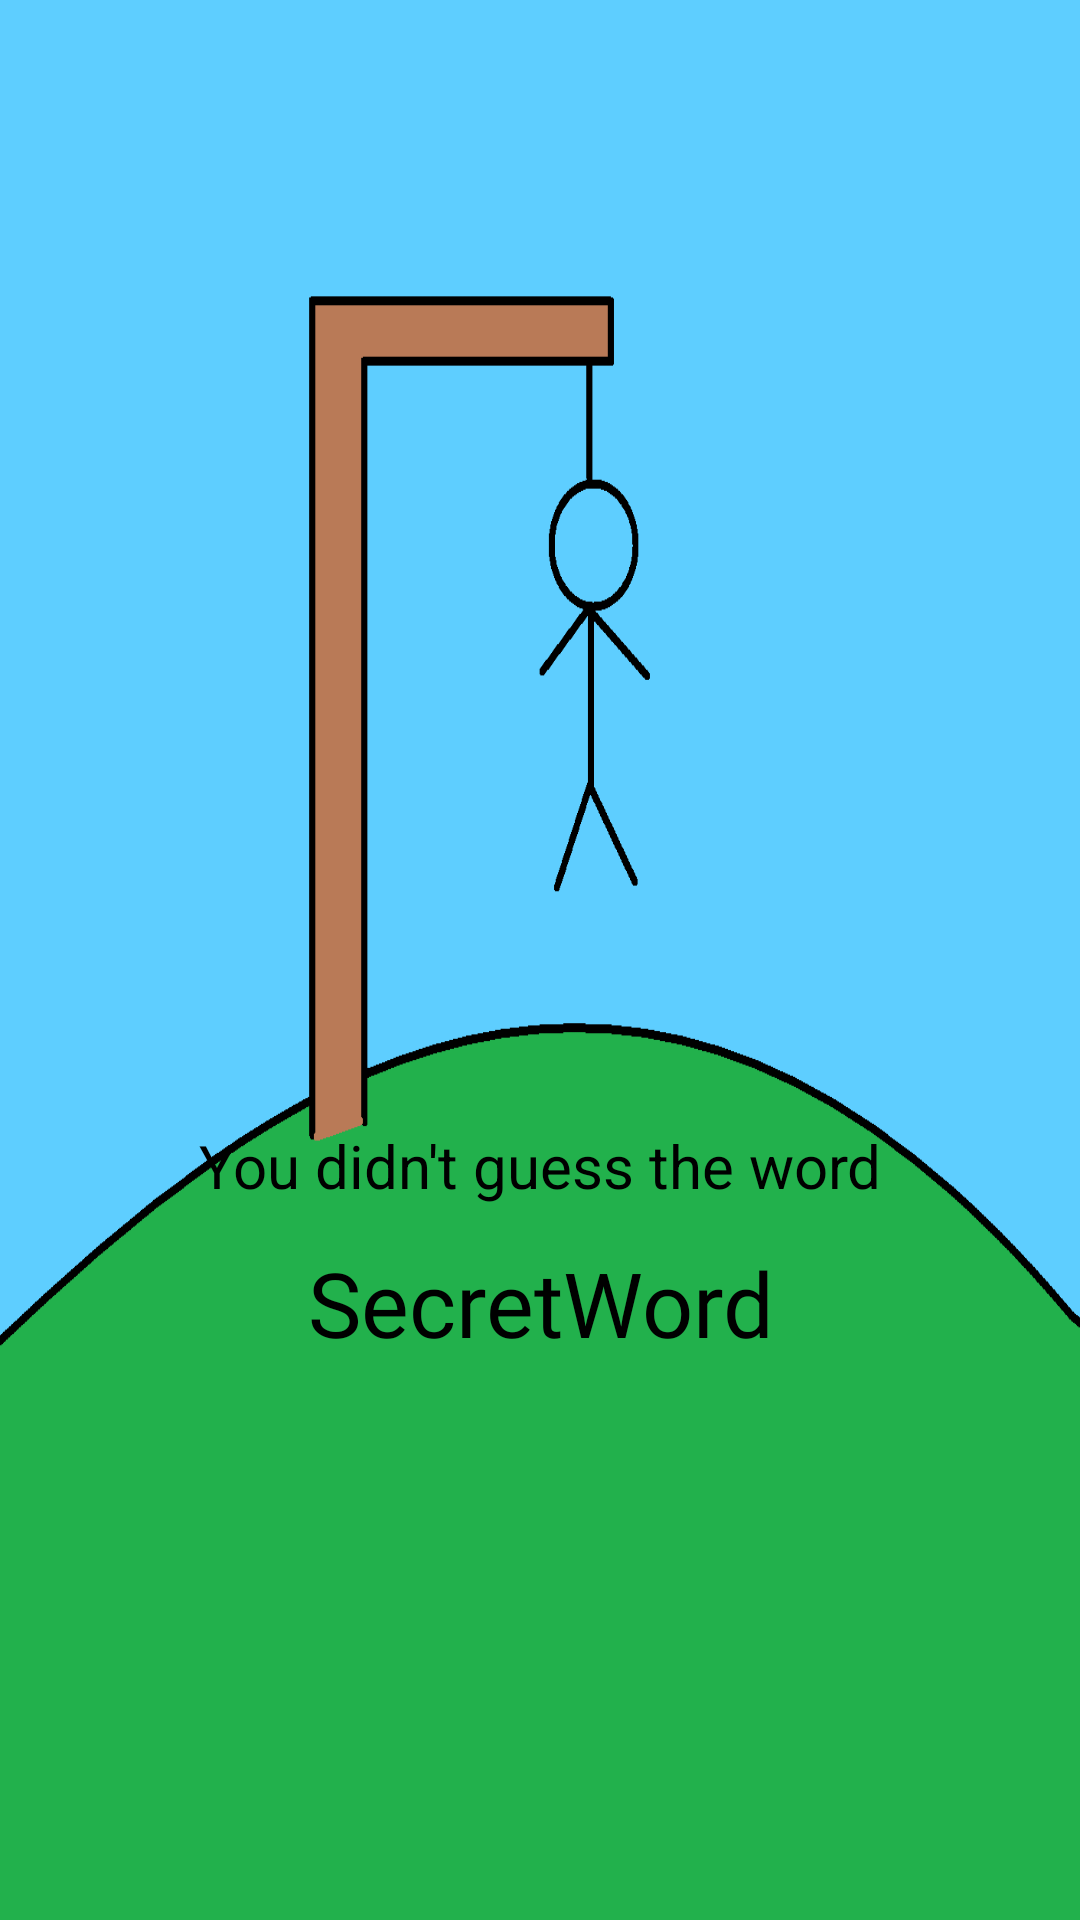

Here is an Android app screen rendered from its layout file. Give the layout XML and the strings, colors and styles it references.
<!-- AndroidManifest.xml: application theme AppTheme -->
<!-- res/layout/game_over_akt.xml -->
<?xml version="1.0" encoding="utf-8"?>
<LinearLayout
    xmlns:android="http://schemas.android.com/apk/res/android"
    xmlns:app="http://schemas.android.com/apk/res-auto"
    xmlns:tools="http://schemas.android.com/tools"
    android:layout_width="match_parent"
    android:layout_height="match_parent"
    android:background="@drawable/wrong6"
    tools:context=".view.GameOverAkt"
    android:id="@+id/GameOverLinearLayout"
    android:orientation="vertical"
    tools:layout_editor_absoluteX="1dp"
    tools:layout_editor_absoluteY="730dp">
    >
    <FrameLayout
        android:layout_width="match_parent"
        android:layout_height="0dp"
        android:layout_weight="8"
    />

    <TextView
        android:id="@+id/DidntGuessWord"
        android:layout_width="match_parent"
        android:layout_height="0dp"
        android:layout_weight="1"
        android:text="@string/didntguessword"
        android:gravity="center"
        android:textSize="20sp"
        android:textColor="@color/black"
        />

    <TextView
        android:id="@+id/GameOverWordTextView"
        android:layout_width="match_parent"
        android:layout_height="0dp"
        android:layout_weight="1"
        android:gravity="center"
        android:textColor="@color/black"
        android:fontFamily="@font/orangejuice"
        android:text="SecretWord"
        android:textSize="30sp" />

    <FrameLayout
        android:id="@+id/GameOver_ChallengeModeFL"
        android:layout_width="match_parent"
        android:layout_height="0dp"
        android:layout_weight="4"
        >

    </FrameLayout>

</LinearLayout>
<!-- resources referenced by this layout -->
<resources>
  <color name="black">#000000</color>
  <!-- drawable wrong6: png bitmap (drawable, 20135 bytes) -->
  <string name="didntguessword">You didn\'t guess the word</string>
  <style name="AppTheme" parent="Theme.AppCompat.Light.DarkActionBar">
          
          <item name="colorPrimary">@color/colorPrimary</item>
          <item name="colorPrimaryDark">@color/colorPrimaryDark</item>
          <item name="colorAccent">@color/colorAccent</item>
      </style>
  <color name="colorPrimary">#6200EE</color>
  <color name="colorPrimaryDark">#3700B3</color>
  <color name="colorAccent">#03DAC5</color>
</resources>
